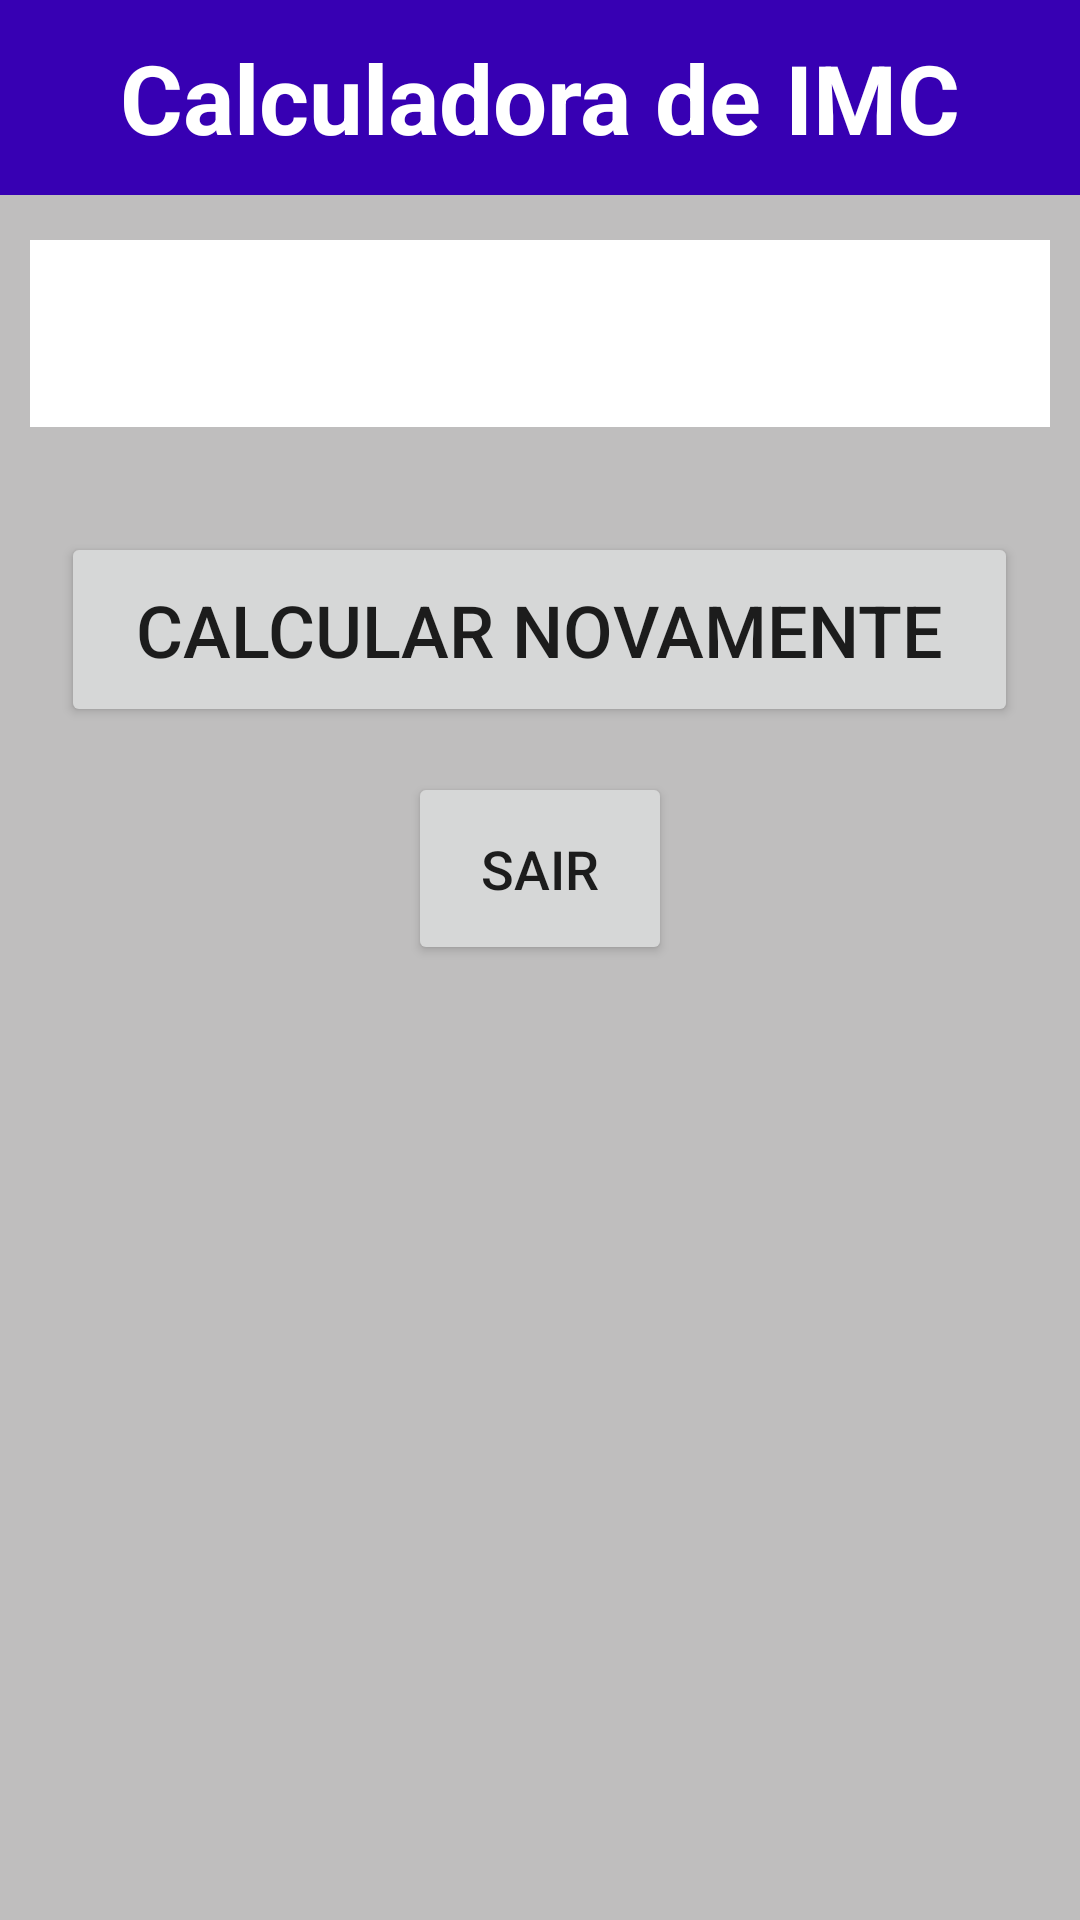

Android layout source for this screen:
<!-- AndroidManifest.xml: application theme Theme.CalculadoraIMC -->
<!-- res/layout/tela_resultado.xml -->
<?xml version="1.0" encoding="utf-8"?>
<androidx.appcompat.widget.LinearLayoutCompat xmlns:android="http://schemas.android.com/apk/res/android"
    xmlns:app="http://schemas.android.com/apk/res-auto"
    xmlns:tools="http://schemas.android.com/tools"
    android:layout_width="match_parent"
    android:layout_height="match_parent"
    android:background="@color/cinza"
    android:orientation="vertical"
    android:gravity="center_horizontal"
    tools:context=".Tela_Resultado">

    <TextView
        android:id="@+id/txtIMC"
        android:text="@string/titulo"
        android:background="@color/roxinho"
        android:gravity="center_horizontal|center_vertical"
        android:textSize="32sp"
        android:textStyle="bold"
        android:textColor="@color/white"
        android:layout_width="match_parent"
        android:layout_height="65dp" />
    
    

    <androidx.appcompat.widget.LinearLayoutCompat
        android:background="@color/white"
        android:layout_marginLeft="10dp"
        android:layout_marginRight="10dp"
        android:orientation="vertical"
        android:layout_marginTop="15dp"
        android:layout_width="match_parent"
        android:layout_height="wrap_content">

        <TextView
            android:id="@+id/txtResultado"
            android:gravity="center_horizontal|center_vertical"
            android:paddingLeft="35dp"
            android:paddingRight="35dp"
            android:paddingTop="15dp"
            android:paddingBottom="15dp"
            android:textSize="24sp"
            android:layout_width="match_parent"
            android:layout_height="match_parent" />

    </androidx.appcompat.widget.LinearLayoutCompat>

    <Button
        android:id="@+id/btnCalcularNovamente"
        android:layout_marginTop="35dp"
        android:paddingRight="25dp"
        android:paddingLeft="25dp"
        android:text="@string/novoCalculo"
        android:textSize="24sp"
        android:layout_width="wrap_content"
        android:layout_height="65dp" />

    <Button
        android:id="@+id/btnSair"
        android:layout_marginTop="15dp"
        android:padding="20dp"
        android:textSize="18sp"
        android:text="@string/sair"
        android:layout_width="wrap_content"
        android:layout_height="wrap_content" />

</androidx.appcompat.widget.LinearLayoutCompat>
<!-- resources referenced by this layout -->
<resources>
  <color name="cinza">#BFBEBE</color>
  <color name="roxinho">#FF3700B3</color>
  <color name="white">#FFFFFFFF</color>
  <string name="novoCalculo">Calcular Novamente</string>
  <string name="sair">Sair</string>
  <string name="titulo">Calculadora de IMC</string>
  <style name="Theme.CalculadoraIMC" parent="Theme.MaterialComponents.DayNight.DarkActionBar">
          
          <item name="colorPrimary">@color/roxinho</item>
          <item name="colorPrimaryVariant">@color/purple_700</item>
          <item name="colorOnPrimary">@color/white</item>
          
          <item name="colorSecondary">@color/roxinho</item>
          <item name="colorSecondaryVariant">@color/teal_700</item>
          <item name="colorOnSecondary">@color/black</item>
          
          <item name="android:statusBarColor" tools:targetApi="l">?attr/colorPrimaryVariant</item>
          
      </style>
  <color name="purple_700">#FF3700B3</color>
  <color name="teal_700">#FF018786</color>
  <color name="black">#131313</color>
</resources>
